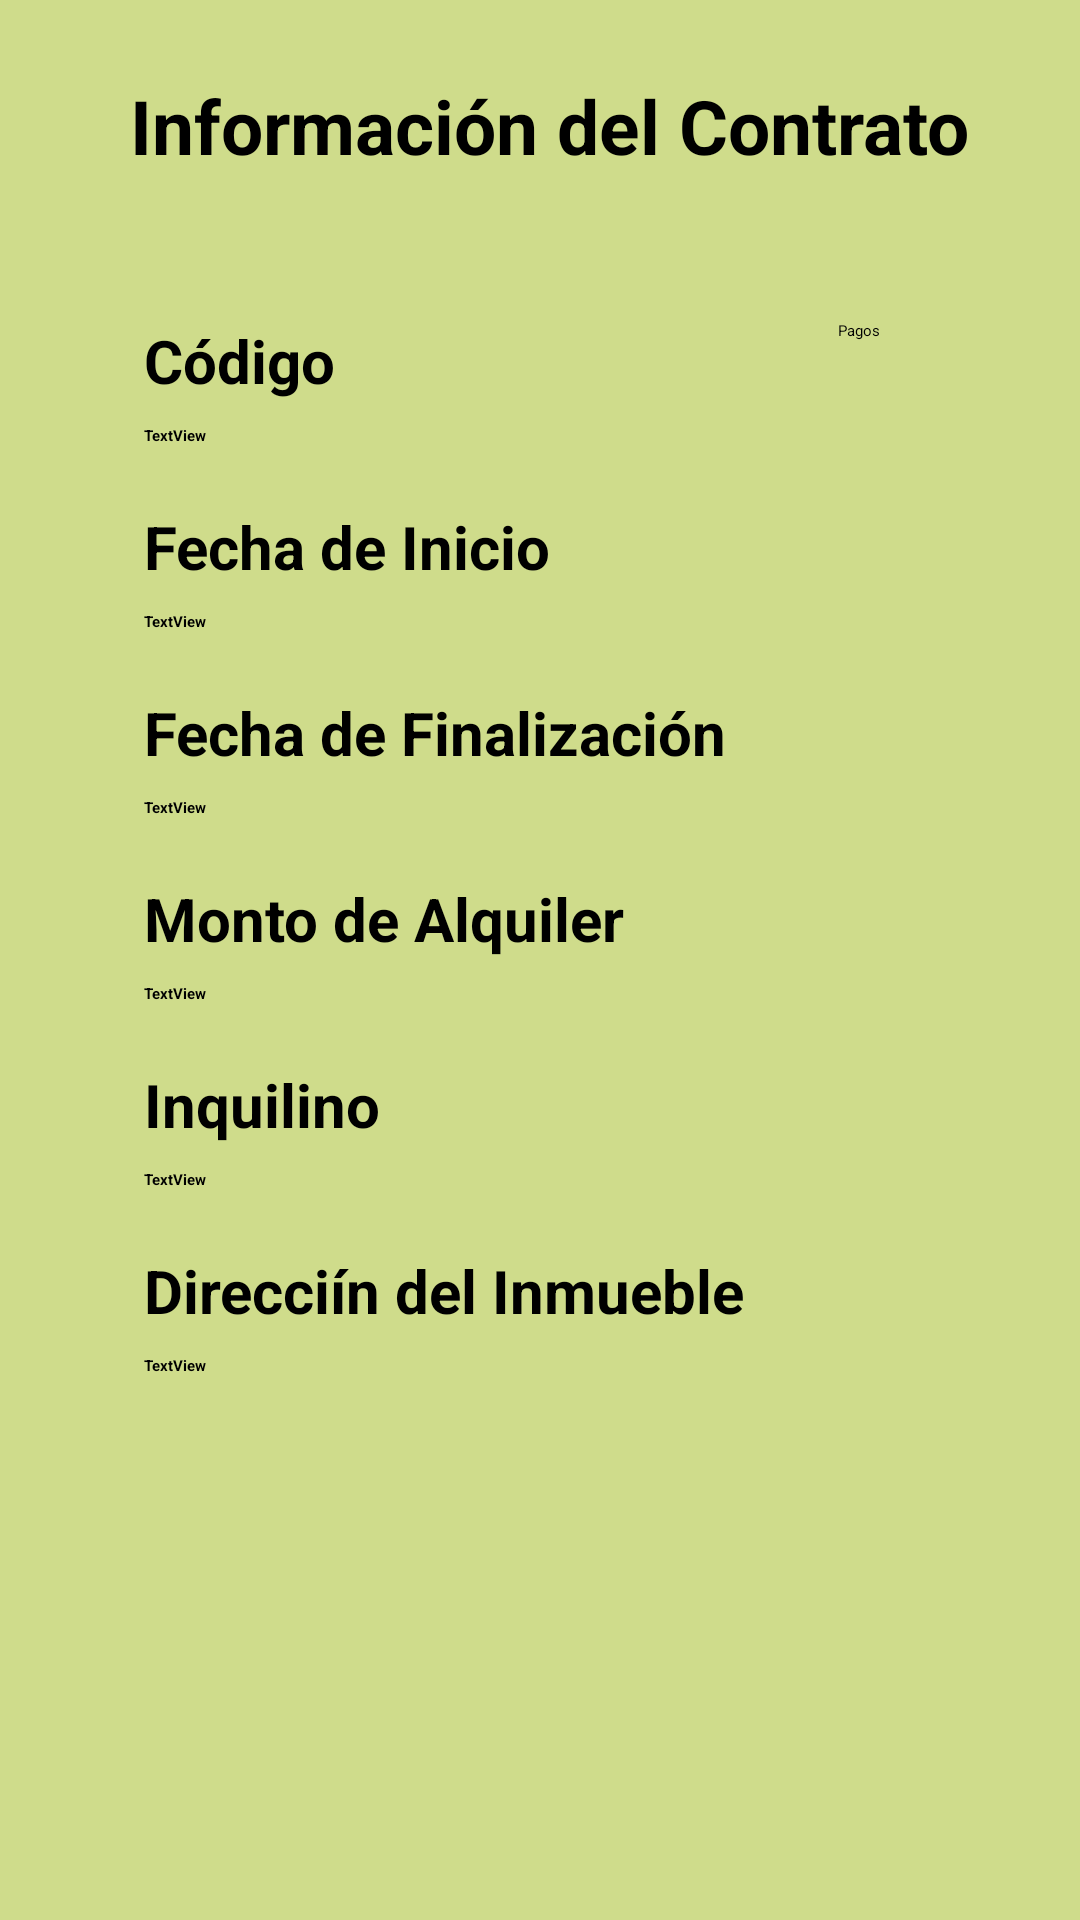

The Android layout XML behind this screen, and the referenced resources:
<!-- AndroidManifest.xml: application theme Theme.InmobiliariaFPestchanker -->
<!-- res/layout/fragment_contrato_detalle.xml -->
<?xml version="1.0" encoding="utf-8"?>
<FrameLayout xmlns:android="http://schemas.android.com/apk/res/android"
    xmlns:app="http://schemas.android.com/apk/res-auto"
    xmlns:tools="http://schemas.android.com/tools"
    android:layout_width="match_parent"
    android:layout_height="match_parent"
    android:background="@color/fondo_perfil"
    tools:context=".ui.contrato.ContratoDetalleFragment">

    <androidx.constraintlayout.widget.ConstraintLayout
        android:layout_width="match_parent"
        android:layout_height="match_parent">

        <TextView
            android:id="@+id/tvInformacionContrato"
            android:layout_width="wrap_content"
            android:layout_height="wrap_content"
            android:layout_marginTop="25dp"
            android:text="Información del Contrato"
            android:textColor="@color/black"
            android:textSize="25dp"
            android:textStyle="bold"
            app:layout_constraintEnd_toEndOf="parent"
            app:layout_constraintHorizontal_bias="0.539"
            app:layout_constraintStart_toStartOf="parent"
            app:layout_constraintTop_toTopOf="parent" />

        <TextView
            android:id="@+id/tvCodigoCartel"
            android:layout_width="wrap_content"
            android:layout_height="wrap_content"
            android:layout_marginStart="48dp"
            android:layout_marginTop="48dp"
            android:text="Código"
            android:textColor="@color/black"
            android:textSize="20dp"
            android:textStyle="bold"
            app:layout_constraintStart_toStartOf="parent"
            app:layout_constraintTop_toBottomOf="@+id/tvInformacionContrato" />

        <TextView
            android:id="@+id/tvCodigo"
            android:layout_width="wrap_content"
            android:layout_height="wrap_content"
            android:layout_marginStart="48dp"
            android:layout_marginTop="8dp"
            android:text="TextView"
            android:textColor="@color/black"
            android:textStyle="bold"
            app:layout_constraintStart_toStartOf="parent"
            app:layout_constraintTop_toBottomOf="@+id/tvCodigoCartel" />

        <TextView
            android:id="@+id/tvFechaInicioCartel"
            android:layout_width="wrap_content"
            android:layout_height="wrap_content"
            android:layout_marginStart="48dp"
            android:layout_marginTop="20dp"
            android:text="Fecha de Inicio"
            android:textColor="@color/black"
            android:textSize="20dp"
            android:textStyle="bold"
            app:layout_constraintStart_toStartOf="parent"
            app:layout_constraintTop_toBottomOf="@+id/tvCodigo" />

        <TextView
            android:id="@+id/tvFechaInicio"
            android:layout_width="wrap_content"
            android:layout_height="wrap_content"
            android:layout_marginStart="48dp"
            android:layout_marginTop="8dp"
            android:text="TextView"
            android:textColor="@color/black"
            android:textStyle="bold"
            app:layout_constraintStart_toStartOf="parent"
            app:layout_constraintTop_toBottomOf="@+id/tvFechaInicioCartel" />

        <TextView
            android:id="@+id/tvFechaFinalizacionCartel"
            android:layout_width="wrap_content"
            android:layout_height="wrap_content"
            android:layout_marginStart="48dp"
            android:layout_marginTop="20dp"
            android:text="Fecha de Finalización"
            android:textAlignment="gravity"
            android:textColor="@color/black"
            android:textSize="20dp"
            android:textStyle="bold"
            app:layout_constraintStart_toStartOf="parent"
            app:layout_constraintTop_toBottomOf="@+id/tvFechaInicio" />

        <TextView
            android:id="@+id/tvFechaFinalizacion"
            android:layout_width="wrap_content"
            android:layout_height="wrap_content"
            android:layout_marginStart="48dp"

            android:layout_marginTop="8dp"
            android:gravity="left"
            android:text="TextView"
            android:textAlignment="gravity"
            android:textColor="@color/black"
            android:textStyle="bold"
            app:layout_constraintStart_toStartOf="parent"
            app:layout_constraintTop_toBottomOf="@+id/tvFechaFinalizacionCartel" />

        <TextView
            android:id="@+id/tvMontoAlquilerCartel"
            android:layout_width="wrap_content"
            android:layout_height="wrap_content"
            android:layout_marginStart="48dp"
            android:layout_marginTop="20dp"
            android:text="Monto de Alquiler"
            android:textColor="@color/black"
            android:textSize="20dp"
            android:textStyle="bold"
            app:layout_constraintStart_toStartOf="parent"
            app:layout_constraintTop_toBottomOf="@+id/tvFechaFinalizacion" />

        <TextView
            android:id="@+id/tvMontoAlquiler"
            android:layout_width="wrap_content"
            android:layout_height="wrap_content"
            android:layout_marginStart="48dp"
            android:layout_marginTop="8dp"
            android:text="TextView"
            android:textColor="@color/black"
            android:textStyle="bold"
            app:layout_constraintStart_toStartOf="parent"
            app:layout_constraintTop_toBottomOf="@+id/tvMontoAlquilerCartel" />

        <TextView
            android:id="@+id/tvInquilinoCartel"
            android:layout_width="wrap_content"
            android:layout_height="wrap_content"
            android:layout_marginStart="48dp"
            android:layout_marginTop="20dp"
            android:text="Inquilino"
            android:textAlignment="gravity"
            android:textColor="@color/black"
            android:textSize="20dp"

            android:textStyle="bold"
            app:layout_constraintStart_toStartOf="parent"
            app:layout_constraintTop_toBottomOf="@+id/tvMontoAlquiler" />

        <TextView
            android:id="@+id/tvInquilino"
            android:layout_width="wrap_content"
            android:layout_height="wrap_content"
            android:layout_marginStart="48dp"
            android:layout_marginTop="8dp"
            android:gravity="left"
            android:text="TextView"
            android:textAlignment="gravity"
            android:textColor="@color/black"
            android:textStyle="bold"
            app:layout_constraintStart_toStartOf="parent"
            app:layout_constraintTop_toBottomOf="@+id/tvInquilinoCartel" />


        <TextView
            android:id="@+id/tvDireccionInmuebleCartel"
            android:layout_width="wrap_content"
            android:layout_height="wrap_content"
            android:layout_marginStart="48dp"
            android:layout_marginTop="20dp"
            android:text="Direcciín del Inmueble"
            android:textAlignment="gravity"
            android:textColor="@color/black"
            android:textSize="20dp"
            android:textStyle="bold"
            app:layout_constraintStart_toStartOf="parent"
            app:layout_constraintTop_toBottomOf="@+id/tvInquilino" />

        <TextView
            android:id="@+id/tvDireccionInmueble"
            android:layout_width="wrap_content"
            android:layout_height="wrap_content"
            android:layout_marginStart="48dp"
            android:layout_marginTop="8dp"
            android:text="TextView"

            android:textColor="@color/black"
            android:textStyle="bold"
            app:layout_constraintStart_toStartOf="parent"
            app:layout_constraintTop_toBottomOf="@+id/tvDireccionInmuebleCartel" />

        <Button
            android:id="@+id/btPagos"
            android:layout_width="wrap_content"
            android:layout_height="wrap_content"
            android:layout_marginTop="48dp"
            android:text="Pagos"
            app:layout_constraintEnd_toEndOf="parent"
            app:layout_constraintHorizontal_bias="0.807"
            app:layout_constraintStart_toStartOf="parent"
            app:layout_constraintTop_toBottomOf="@+id/tvInformacionContrato" />


    </androidx.constraintlayout.widget.ConstraintLayout>
</FrameLayout>
<!-- resources referenced by this layout -->
<resources>
  <color name="black">#FF000000</color>
  <color name="fondo_perfil">#CFDC8B</color>
</resources>
